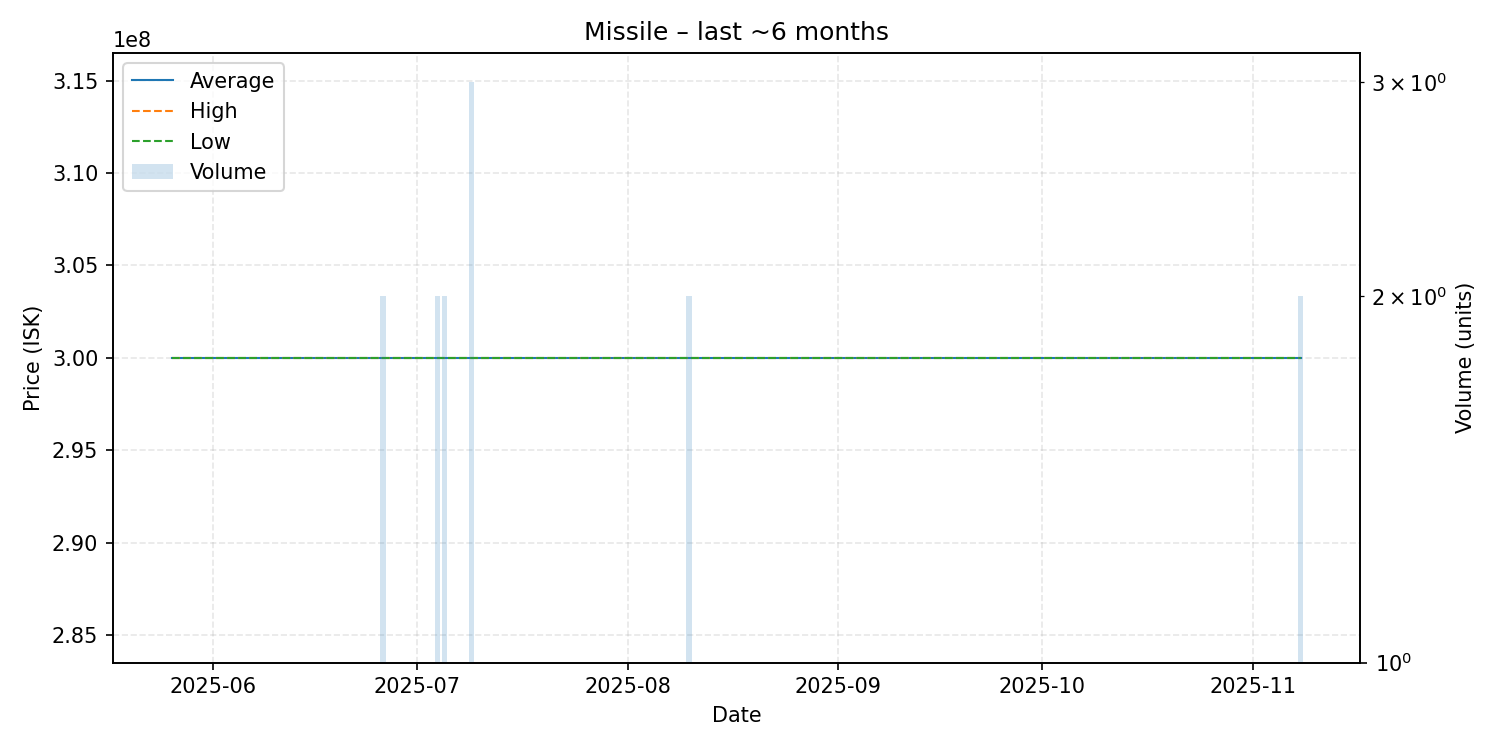

The table this chart was drawn from, first rows:
date, average, highest, lowest, order_count, volume
2025-05-26, 300000000, 300000000, 300000000, 1, 1
2025-06-13, 300000000, 300000000, 300000000, 1, 1
2025-06-14, 300000000, 300000000, 300000000, 1, 1
2025-06-23, 300000000, 300000000, 300000000, 1, 1
2025-06-26, 300000000, 300000000, 300000000, 1, 2
2025-07-04, 300000000, 300000000, 300000000, 2, 2
2025-07-05, 300000000, 300000000, 300000000, 1, 2
2025-07-08, 300000000, 300000000, 300000000, 1, 1
2025-07-09, 300000000, 300000000, 300000000, 1, 3
2025-07-11, 300000000, 300000000, 300000000, 1, 1
2025-07-15, 300000000, 300000000, 300000000, 1, 1
2025-07-22, 300000000, 300000000, 300000000, 1, 1
2025-08-01, 300000000, 300000000, 300000000, 1, 1
2025-08-05, 300000000, 300000000, 300000000, 1, 1
2025-08-10, 300000000, 300000000, 300000000, 2, 2
2025-08-12, 300000000, 300000000, 300000000, 1, 1
2025-08-31, 300000000, 300000000, 300000000, 1, 1
2025-09-05, 300000000, 300000000, 300000000, 1, 1
2025-09-06, 300000000, 300000000, 300000000, 1, 1
2025-09-12, 300000000, 300000000, 300000000, 1, 1
2025-09-18, 300000000, 300000000, 300000000, 1, 1
2025-09-19, 300000000, 300000000, 300000000, 1, 1
2025-09-20, 300000000, 300000000, 300000000, 1, 1
2025-09-22, 300000000, 300000000, 300000000, 1, 1
2025-10-01, 300000000, 300000000, 300000000, 1, 1
2025-10-05, 300000000, 300000000, 300000000, 1, 1
2025-10-09, 300000000, 300000000, 300000000, 1, 1
2025-10-19, 300000000, 300000000, 300000000, 1, 1
2025-10-22, 300000000, 300000000, 300000000, 1, 1
2025-11-02, 300000000, 300000000, 300000000, 1, 1
2025-11-04, 300000000, 300000000, 300000000, 1, 1
2025-11-08, 300000000, 300000000, 300000000, 2, 2
